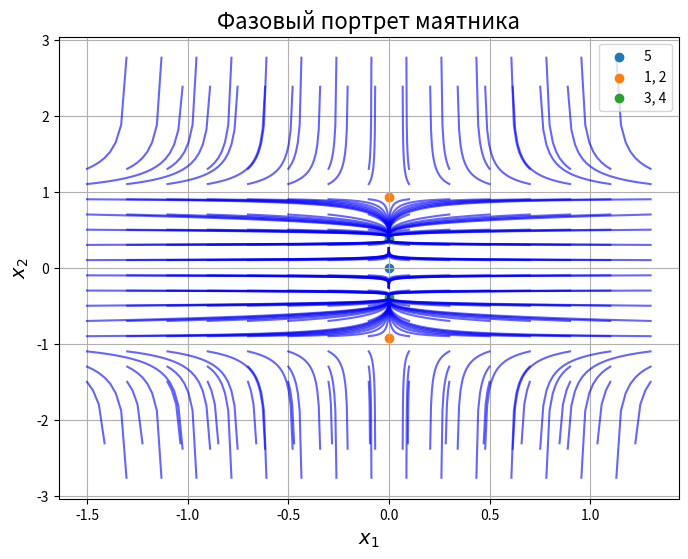

This chart was generated by the following Python code:
import numpy as np
import matplotlib.pyplot as plt
from scipy.integrate import solve_ivp

r = 1/8

# Определим систему уравнений
def system(t, x):
    x1, x2 = x
    dx1_dt = -x1
    dx2_dt = r*x2 - x2**3 + x2**5
    
    return [dx1_dt, dx2_dt]

# Создаем сетку начальных условий
x1_vals = np.arange(-1.5, 1.5, 0.2)
x2_vals = np.arange(-1.5, 1.5, 0.2)

# Генерируем фазовые траектории
fig, ax = plt.subplots(figsize=(8, 6))

for x1 in x1_vals:
    for x2 in x2_vals:
        # Решение системы для заданного начального условия
        sol = solve_ivp(system, [0, 10], [x1, x2], t_eval=np.linspace(0, 10, 500))
        ax.plot(sol.y[0], sol.y[1], 'b', alpha=0.6)


ax.scatter([0], [0], label="5")
if r < 1/4:
    ax.scatter([0, 0], [np.sqrt((1 + np.sqrt(1-4*r))/2), -np.sqrt((1 + np.sqrt(1-4*r))/2)], label="1, 2")
    if r > 0:
        ax.scatter([0, 0], [np.sqrt((1 - np.sqrt(1-4*r))/2), -np.sqrt((1 - np.sqrt(1-4*r))/2)], label="3, 4")

# Настройка графика
ax.set_xlabel(r'$x_1$', fontsize=14)
ax.set_ylabel(r'$x_2$', fontsize=14)
ax.set_title('Фазовый портрет маятника', fontsize=16)
ax.legend()
ax.grid()
plt.show()